Image classification data set "dataset" (adityverma11/silicon_forge_PS01_defect_detection on GitHub). Class labels (7): bridge defect, clean no defect, crack defect, LER, open circuit defect, scratch defect, vias defect.

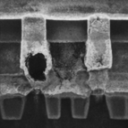
Label: vias defect

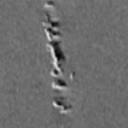
Label: scratch defect

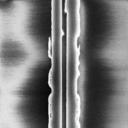
Label: LER

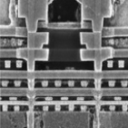
Label: clean no defect

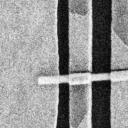
Label: bridge defect

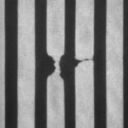
Label: open circuit defect
